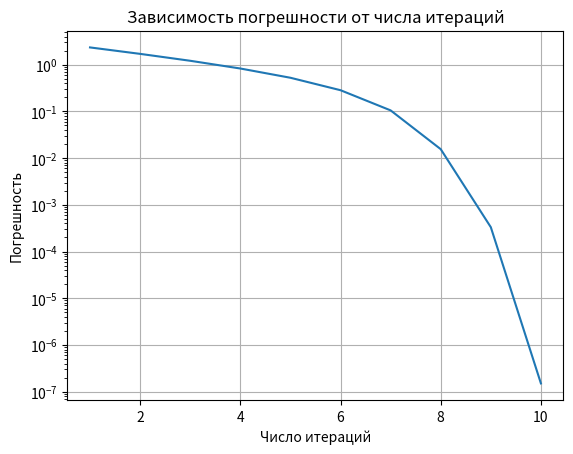

Source code (Python):
import numpy as np
import matplotlib.pyplot as plt

# Функция для уравнения f(x) = x^4 - 13*x^2 + 36
def f(x):
    return x**4 - 13*x**2 + 36

# Производная функции f(x)
def df(x):
    return 4*x**3 - 26*x

# Метод Ньютона-Рафсона
def newton_raphson(f, df, x0, tol=1e-6, max_iter=1000):
    x = x0
    errors = []
    for i in range(max_iter):
        x_new = x - f(x) / df(x)
        error = abs(x_new - x)
        errors.append(error)
        if error < tol:
            break
        x = x_new
    return x, errors

# Начальное приближение
x0 = 10

# Поиск корня и погрешности
root, errors = newton_raphson(f, df, x0)

# Количество итераций
iterations = len(errors)

# Печатаем результаты
print(f"Найденный корень: {root}")
print(f"Число итераций: {iterations}")
print(f"Истинная погрешность: {errors[-1]}")

# Построение графика зависимости погрешности от числа итераций
plt.plot(range(1, iterations + 1), errors)
plt.yscale('log')  # Логарифмическая шкала для погрешности
plt.xlabel('Число итераций')
plt.ylabel('Погрешность')
plt.title('Зависимость погрешности от числа итераций')
plt.grid(True)
plt.show()